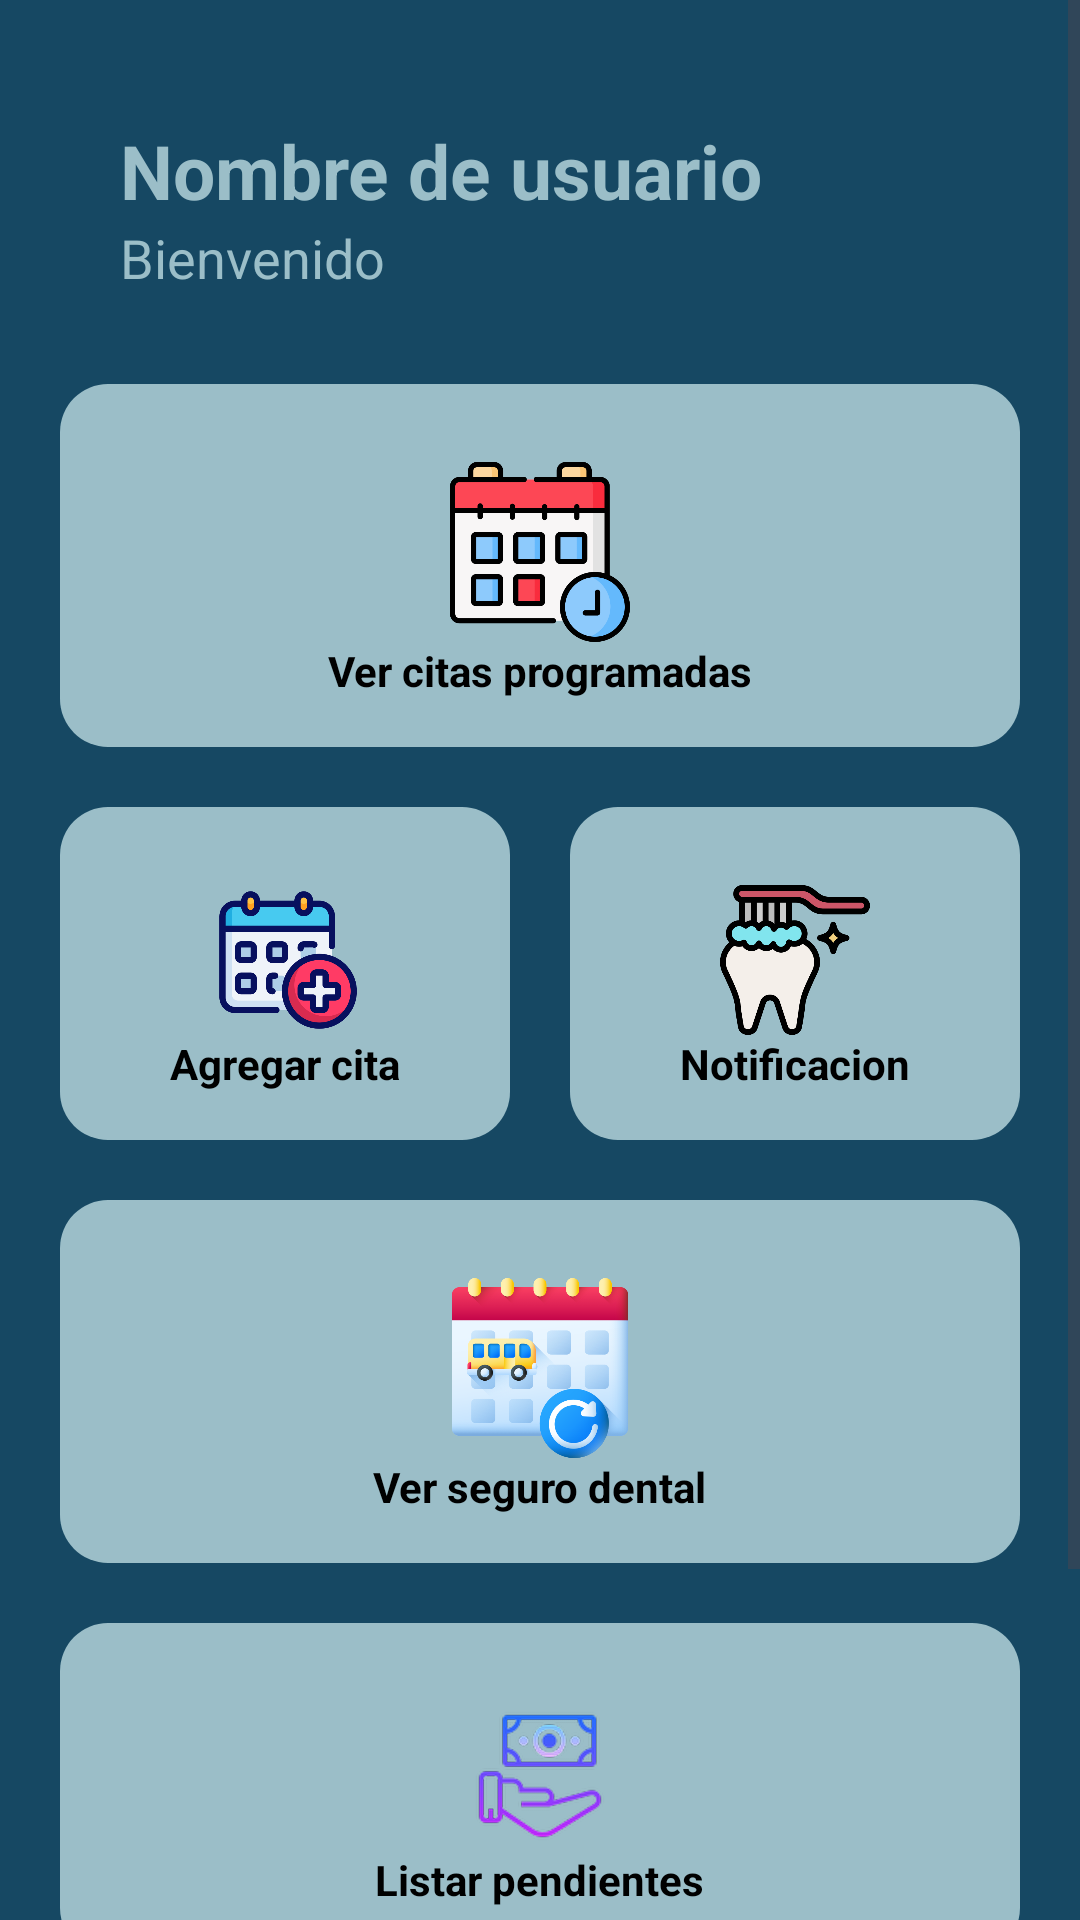

Android layout source for this screen:
<!-- AndroidManifest.xml: application theme Theme.AppPaciente -->
<!-- res/layout/fragment_home.xml -->
<?xml version="1.0" encoding="utf-8"?>
<androidx.constraintlayout.widget.ConstraintLayout xmlns:android="http://schemas.android.com/apk/res/android"
    xmlns:app="http://schemas.android.com/apk/res-auto"
    xmlns:tools="http://schemas.android.com/tools"
    android:layout_width="match_parent"
    android:layout_height="match_parent"
    android:background="@color/clinicaDark"
    tools:context=".view.HomeFragment">

    <ScrollView
        android:layout_width="match_parent"
        android:layout_height="match_parent"
        android:fillViewport="true">

        <LinearLayout
            android:layout_width="match_parent"
            android:layout_height="wrap_content"
            android:orientation="vertical"
            android:paddingTop="20dp"
            android:layout_marginLeft="20dp"
            android:layout_marginRight="20dp"
            tools:ignore="MissingConstraints">

            <Space
                android:layout_width="wrap_content"
                android:layout_height="20dp" />

            <LinearLayout
                android:layout_width="match_parent"
                android:layout_height="wrap_content"
                android:orientation="horizontal"
                android:paddingLeft="20sp"
                android:paddingRight="20sp">

                <LinearLayout
                    android:layout_width="0dp"
                    android:layout_height="wrap_content"
                    android:layout_weight="1"
                    android:orientation="vertical"
                    android:paddingBottom="10dp">

                    <TextView
                        android:id="@+id/txtNombreUsuario"
                        android:layout_width="wrap_content"
                        android:layout_height="wrap_content"
                        android:text="Nombre de usuario"
                        android:textColor="@color/letraDark"
                        android:textSize="25sp"
                        android:textStyle="bold" />

                    <TextView
                        android:layout_width="wrap_content"
                        android:layout_height="wrap_content"
                        android:text="Bienvenido"
                        android:textColor="@color/letraDark"
                        android:textSize="18sp" />
                </LinearLayout>
            </LinearLayout>

            <Space
                android:layout_width="wrap_content"
                android:layout_height="20dp" />

            <LinearLayout
                android:layout_width="match_parent"
                android:layout_height="wrap_content"
                android:orientation="vertical"
                android:gravity="center"
                android:clickable="true"
                android:focusable="true"
                android:id="@+id/layoutCitaProgramada"
                android:foreground="?attr/selectableItemBackground"
                android:background="@drawable/rounded_corners">

                <ImageButton
                    android:id="@+id/btnCitasProgramadas"
                    android:layout_width="match_parent"
                    android:layout_height="70dp"
                    android:layout_weight="1"
                    android:paddingTop="10sp"
                    android:background="@android:color/transparent"
                    android:src="@drawable/cita_programada"
                    android:scaleType="fitCenter" />

                <TextView
                    android:layout_width="wrap_content"
                    android:layout_height="wrap_content"
                    android:text="Ver citas programadas"
                    android:textColor="@color/black"
                    android:textSize="14sp"
                    android:textStyle="bold" />
            </LinearLayout>

            <LinearLayout
                android:paddingTop="20dp"
                android:layout_width="match_parent"
                android:layout_height="wrap_content"
                android:orientation="horizontal">
                <LinearLayout
                    android:layout_width="0dp"
                    android:layout_height="wrap_content"
                    android:layout_weight="1"
                    android:orientation="vertical"
                    android:gravity="center"
                    android:clickable="true"
                    android:focusable="true"
                    android:background="@drawable/rounded_corners"
                    android:id="@+id/layoutAgregarCita"
                    android:foreground="?attr/selectableItemBackground">

                    <ImageButton
                        android:id="@+id/btnAgregarCitaHome"
                        android:layout_width="match_parent"
                        android:layout_height="60sp"
                        android:paddingTop="10sp"
                        android:background="@android:color/transparent"
                        android:src="@drawable/agregar_cita"
                        android:scaleType="fitCenter" />

                    <TextView
                        android:layout_width="wrap_content"
                        android:layout_height="wrap_content"
                        android:text="Agregar cita"
                        android:textColor="@color/black"
                        android:textSize="14sp"
                        android:textStyle="bold" />
                </LinearLayout>

                <Space
                    android:layout_width="20dp"
                    android:layout_height="match_parent" />

                <LinearLayout
                    android:layout_width="0dp"
                    android:layout_height="wrap_content"
                    android:layout_weight="1"
                    android:orientation="vertical"
                    android:gravity="center"
                    android:background="@drawable/rounded_corners"
                    android:clickable="true"
                    android:focusable="true"
                    android:id="@+id/layoutVerCitas"
                    android:foreground="?attr/selectableItemBackground">

                    <ImageButton
                        android:id="@+id/btnNotificacion"
                        android:layout_width="60dp"
                        android:layout_height="60dp"
                        android:paddingTop="10sp"
                        android:background="@android:color/transparent"
                        android:src="@drawable/ver_cita"
                        android:scaleType="fitCenter" />

                    <TextView
                        android:layout_width="wrap_content"
                        android:layout_height="wrap_content"
                        android:text="Notificacion"
                        android:textColor="@color/black"
                        android:textSize="14sp"
                        android:textStyle="bold" />
                </LinearLayout>
            </LinearLayout>

            <Space
                android:layout_width="wrap_content"
                android:layout_height="20dp" />

            <LinearLayout
                android:layout_width="match_parent"
                android:layout_height="wrap_content"
                android:orientation="vertical"
                android:gravity="center"
                android:clickable="true"
                android:focusable="true"
                android:id="@+id/layoutReprogramar"
                android:foreground="?attr/selectableItemBackground"
                android:background="@drawable/rounded_corners">

                <ImageButton
                    android:id="@+id/btnSeguroDental"
                    android:layout_width="match_parent"
                    android:layout_height="70dp"
                    android:layout_weight="1"
                    android:paddingTop="10sp"
                    android:background="@android:color/transparent"
                    android:src="@drawable/reprogramar"
                    android:scaleType="fitCenter" />

                <TextView
                    android:layout_width="wrap_content"
                    android:layout_height="wrap_content"
                    android:text="Ver seguro dental"
                    android:textColor="@color/black"
                    android:textSize="14sp"
                    android:textStyle="bold" />
            </LinearLayout>

            <LinearLayout
                android:paddingTop="20dp"
                android:layout_width="match_parent"
                android:layout_height="wrap_content"
                android:orientation="horizontal">
                <LinearLayout
                    android:layout_width="0dp"
                    android:layout_height="wrap_content"
                    android:layout_weight="1"
                    android:orientation="vertical"
                    android:gravity="center"
                    android:clickable="true"
                    android:focusable="true"
                    android:background="@drawable/rounded_corners"
                    android:id="@+id/layoutPagar2"
                    android:foreground="?attr/selectableItemBackground">

                    <ImageButton
                        android:id="@+id/btnPagarCita2"
                        android:layout_width="wrap_content"
                        android:layout_height="60sp"
                        android:paddingTop="10sp"
                        android:background="@android:color/transparent"
                        android:src="@drawable/pagar"
                        android:scaleType="fitCenter" />

                    <TextView
                        android:layout_width="wrap_content"
                        android:layout_height="wrap_content"
                        android:text="Listar pendientes"
                        android:textColor="@color/black"
                        android:textSize="14sp"
                        android:textStyle="bold" />
                </LinearLayout>

            </LinearLayout>


            <LinearLayout
                android:paddingTop="20dp"
                android:layout_width="match_parent"
                android:layout_height="wrap_content"
                android:orientation="horizontal">
                <LinearLayout
                    android:layout_width="0dp"
                    android:layout_height="wrap_content"
                    android:layout_weight="1"
                    android:orientation="vertical"
                    android:gravity="center"
                    android:clickable="true"
                    android:focusable="true"
                    android:background="@drawable/rounded_corners"
                    android:id="@+id/layoutPagar"
                    android:foreground="?attr/selectableItemBackground">

                    <ImageButton
                        android:id="@+id/btnPagarCita"
                        android:layout_width="wrap_content"
                        android:layout_height="60sp"
                        android:paddingTop="10sp"
                        android:background="@android:color/transparent"
                        android:src="@drawable/pagar"
                        android:scaleType="fitCenter" />

                    <TextView
                        android:layout_width="wrap_content"
                        android:layout_height="wrap_content"
                        android:text="Pagar servicios pendientes"
                        android:textColor="@color/black"
                        android:textSize="14sp"
                        android:textStyle="bold" />
                </LinearLayout>

            </LinearLayout>
        </LinearLayout>
    </ScrollView>
</androidx.constraintlayout.widget.ConstraintLayout>
<!-- resources referenced by this layout -->
<resources>
  <color name="black">#FF000000</color>
  <color name="clinicaDark">#164863</color>
  <color name="letraDark">#9BBEC8</color>
  <!-- drawable agregar_cita: png bitmap (drawable, 39466 bytes) -->
  <!-- drawable cita_programada: png bitmap (drawable, 29800 bytes) -->
  <!-- drawable pagar: png bitmap (drawable, 145278 bytes) -->
  <!-- drawable reprogramar: png bitmap (drawable, 135041 bytes) -->
  <!-- drawable rounded_corners (drawable) -->
  <?xml version="1.0" encoding="utf-8"?>
  <shape xmlns:android="http://schemas.android.com/apk/res/android">
      <solid android:color="@android:color/transparent"/>
      <solid android:color="@color/letraDark"/>
  
      <corners android:radius="16dp"/>
      <padding
          android:left="16dp"
          android:top="16dp"
          android:right="16dp"
          android:bottom="16dp" />
  </shape>
  <!-- drawable ver_cita: png bitmap (drawable, 36849 bytes) -->
  <style name="Theme.AppPaciente" parent="Base.Theme.AppPaciente" />
  <style name="Base.Theme.AppPaciente" parent="Theme.Material3.DayNight.NoActionBar">
          
          <item name="colorPrimary">@color/letra</item>
  
      </style>
  <color name="letra">#427D9D</color>
</resources>
